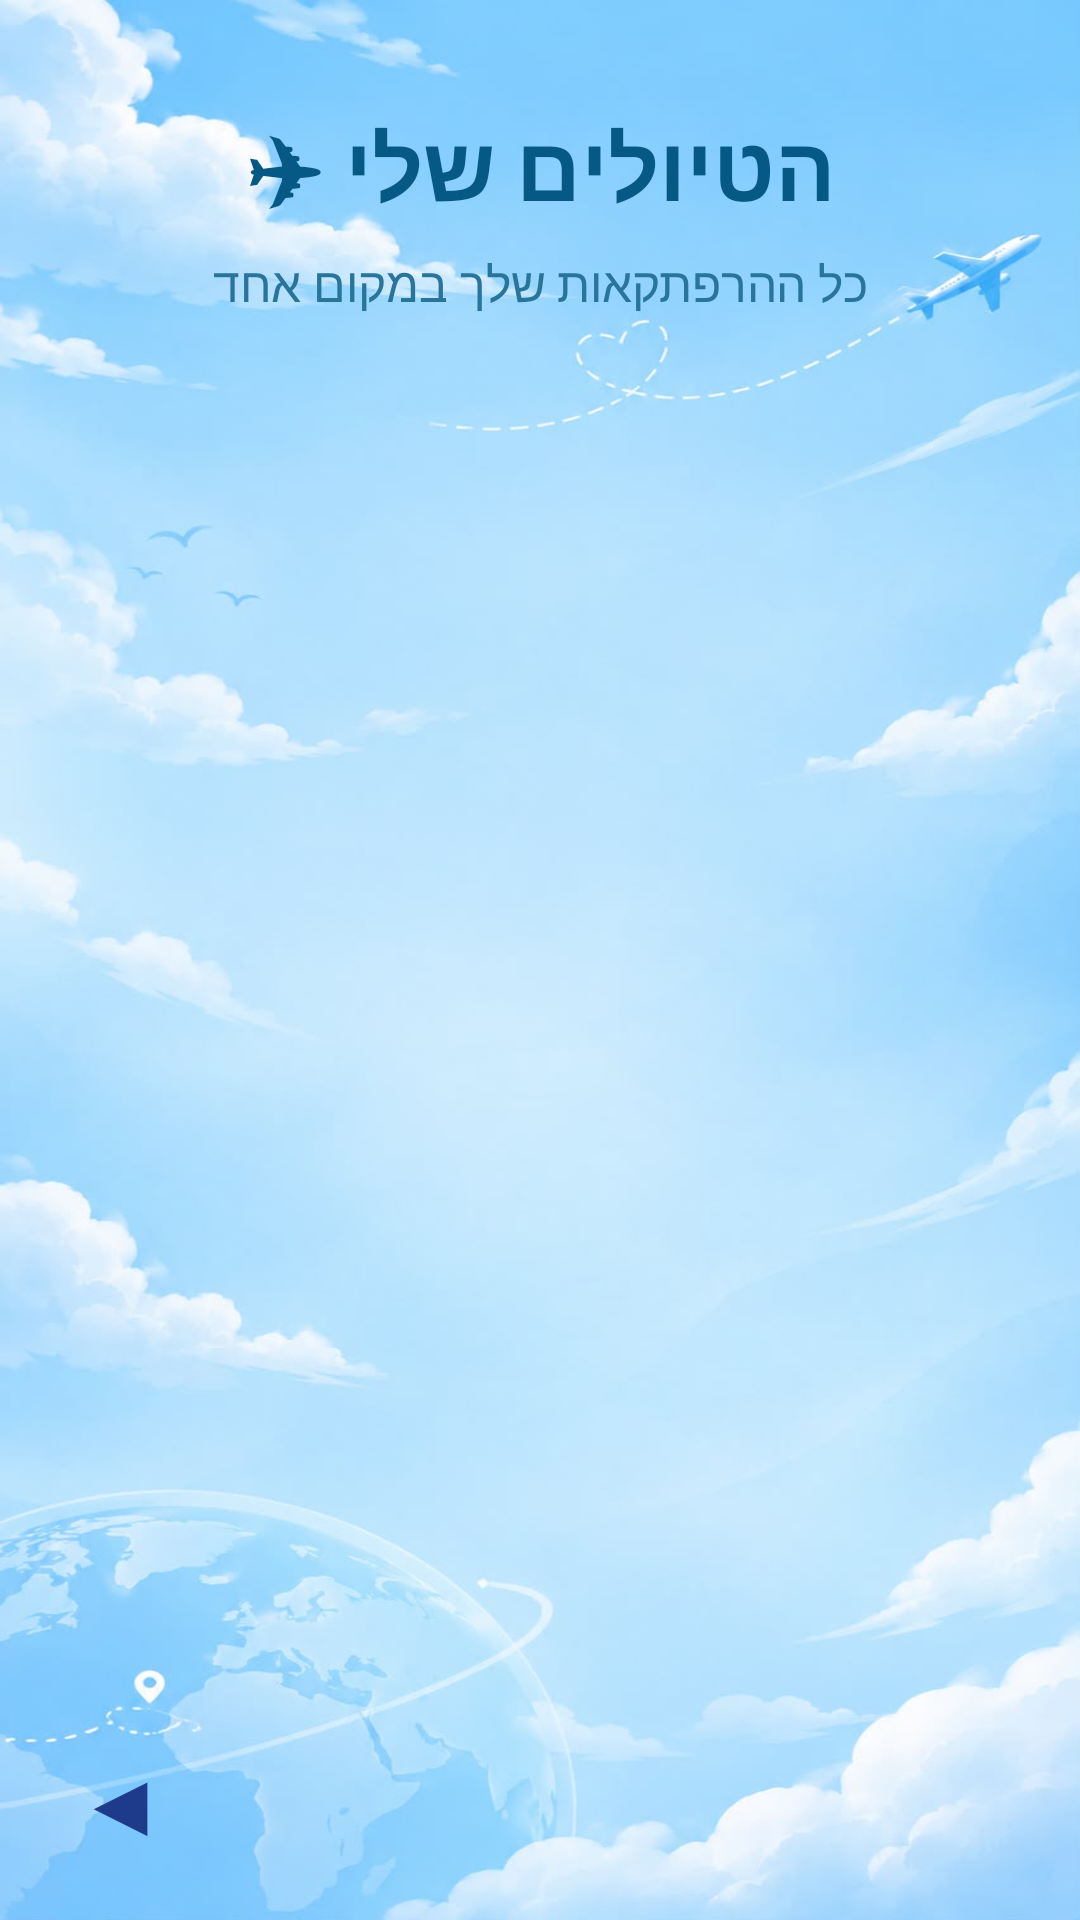

This screen was rendered from an Android layout file. Write that file and the resources it references.
<!-- AndroidManifest.xml: application theme Theme.SyncIt1 -->
<!-- res/layout/activity_my_trips.xml -->
<?xml version="1.0" encoding="utf-8"?>
<androidx.constraintlayout.widget.ConstraintLayout
    xmlns:android="http://schemas.android.com/apk/res/android"
    xmlns:app="http://schemas.android.com/apk/res-auto"
    xmlns:tools="http://schemas.android.com/tools"
    android:id="@+id/main"
    android:layout_width="match_parent"
    android:layout_height="match_parent"
    android:background="@drawable/mytrip"
    android:layoutDirection="rtl"
    tools:context=".MyTripsActivity">

    
    <TextView
        android:id="@+id/tvMyTripsTitle"
        android:layout_width="wrap_content"
        android:layout_height="wrap_content"
        android:text="הטיולים שלי ✈"
        android:textColor="#075985"
        android:textSize="30sp"
        android:textStyle="bold"
        android:layout_marginTop="35dp"
        app:layout_constraintTop_toTopOf="parent"
        app:layout_constraintStart_toStartOf="parent"
        app:layout_constraintEnd_toEndOf="parent" />

    
    <TextView
        android:id="@+id/tvMyTripsSubtitle"
        android:layout_width="wrap_content"
        android:layout_height="wrap_content"
        android:text="כל ההרפתקאות שלך במקום אחד"
        android:textColor="#28749A"
        android:textSize="16sp"
        android:layout_marginTop="8dp"
        app:layout_constraintTop_toBottomOf="@id/tvMyTripsTitle"
        app:layout_constraintStart_toStartOf="parent"
        app:layout_constraintEnd_toEndOf="parent" />

    
    <androidx.recyclerview.widget.RecyclerView
        android:id="@+id/rvMyTrips"
        android:layout_width="0dp"
        android:layout_height="0dp"
        android:clipToPadding="false"
        android:paddingStart="18dp"
        android:paddingEnd="18dp"
        android:paddingTop="20dp"
        android:paddingBottom="15dp"
        android:overScrollMode="never"
        app:layout_constraintTop_toBottomOf="@id/tvMyTripsSubtitle"
        app:layout_constraintBottom_toTopOf="@id/btnBack"
        app:layout_constraintStart_toStartOf="parent"
        app:layout_constraintEnd_toEndOf="parent" />

    
    <TextView
        android:id="@+id/tvNoTrips"
        android:layout_width="wrap_content"
        android:layout_height="wrap_content"
        android:text="עדיין אין לך טיולים כאן 🌍\nזה הזמן לתכנן את ההרפתקה הבאה!"
        android:textColor="#28749A"
        android:textSize="19sp"
        android:textStyle="bold"
        android:gravity="center"
        android:visibility="gone"
        android:layout_margin="25dp"
        app:layout_constraintTop_toBottomOf="@id/tvMyTripsSubtitle"
        app:layout_constraintBottom_toTopOf="@id/btnBack"
        app:layout_constraintStart_toStartOf="parent"
        app:layout_constraintEnd_toEndOf="parent" />

    
    <TextView
        android:id="@+id/btnBack"
        android:layout_width="50dp"
        android:layout_height="50dp"
        android:text="◀"
        android:textColor="#1E3A8A"
        android:textSize="30sp"
        android:gravity="center"
        android:clickable="true"
        android:focusable="true"
        app:layout_constraintLeft_toLeftOf="parent"
        app:layout_constraintBottom_toBottomOf="parent"
        android:layout_marginLeft="15dp"
        android:layout_marginBottom="15dp" />

</androidx.constraintlayout.widget.ConstraintLayout>
<!-- resources referenced by this layout -->
<resources>
  <!-- drawable mytrip: jpeg bitmap (drawable, 66226 bytes) -->
  <style name="Theme.SyncIt1" parent="Base.Theme.SyncIt1" />
  <style name="Base.Theme.SyncIt1" parent="Theme.Material3.DayNight.NoActionBar">
          
          
      </style>
</resources>
